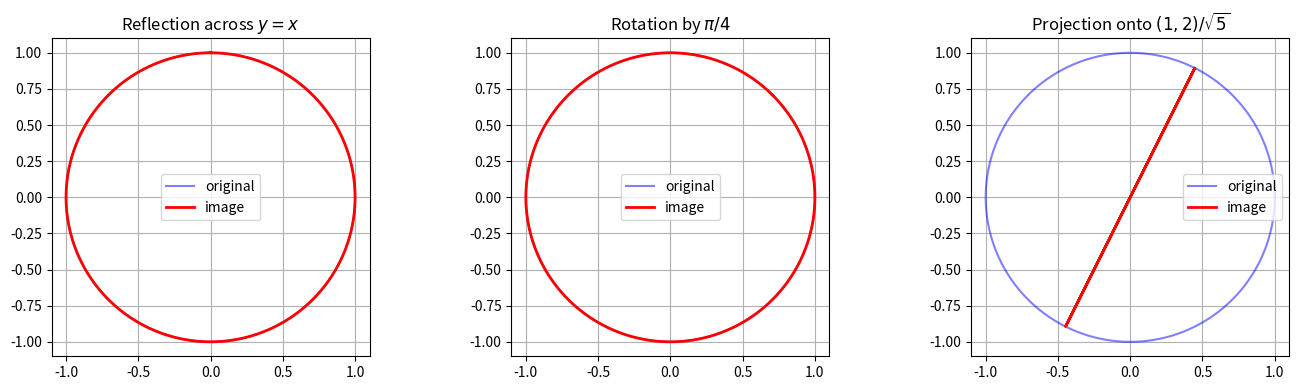

The matplotlib source for this figure:
import numpy as np
import matplotlib.pyplot as plt
np.random.seed(0)

def diff_matrix(n):
    """
    Matrix of D: P_n -> P_{n-1} in the monomial basis.
    Returns a (n) x (n+1) matrix (maps R^{n+1} -> R^n).
    D(x^k) = k x^{k-1}; in coordinates: c -> [c[1], 2c[2], ..., n*c[n]]
    """
    D = np.zeros((n, n+1))
    for k in range(1, n+1):
        D[k-1, k] = k   # coefficient of x^{k-1} in D(x^k) is k
    return D


def int_matrix(n):
    """
    Matrix of J: P_{n-1} -> P_n in the monomial basis.
    J(x^k)(x) = int_0^1 x * (xt)^k dt = x^{k+1} * int_0^1 t^k dt = x^{k+1} / (k+1).
    So J maps e_k (in R^n) to e_{k+1} / (k+1) (in R^{n+1}).
    Returns a (n+1) x n matrix.
    """
    J = np.zeros((n+1, n))
    for k in range(n):
        J[k+1, k] = 1.0 / (k+1)
    return J


n = 4
D = diff_matrix(n)
J = int_matrix(n)

print(f'D  ({D.shape[0]}x{D.shape[1]}) = differentiation on P_{n}:')
print(D)
print(f'\nJ  ({J.shape[0]}x{J.shape[1]}) = integration on P_{n-1}:')
print(J)

# Verify D(x^2) = 2x  (coefficient vector [0,0,1,0,0] -> [0,2,0,0])
e2 = np.zeros(n+1); e2[2] = 1.0
print('D(x^2) =', D @ e2, '  expected [0, 2, 0, 0]')

# Verify D(x^3) = 3x^2
e3 = np.zeros(n+1); e3[3] = 1.0
print('D(x^3) =', D @ e3, '  expected [0, 0, 3, 0]')

# Verify D ∘ J = I_{n x n}
DJ = D @ J
print('\nD @ J (should be identity I_{n}):')
print(np.round(DJ, 10))
print('D∘J = I:', np.allclose(DJ, np.eye(n)))

# Visualise: apply J then D to a polynomial p
coeffs_p = np.array([1., -2., 0., 3., 0.])  # p(x) = 1 - 2x + 3x^3
print('p  coefficients:', coeffs_p)
print('Jp coefficients:', J @ coeffs_p[:n],'  (J maps P_{n-1} inputs; using first n coefficients)')

# Better demonstration: work entirely in P_{n-1}
coeffs_q = np.array([2., -1., 3., 4.])   # q in P_{n-1}
Jq = J @ coeffs_q
DJq = D @ Jq
print('\nq  =', coeffs_q)
print('Jq =', Jq)
print('DJq=', DJq, '  should equal q:', np.allclose(DJq, coeffs_q))

def matrix_of_T(T, basis):
    """
    Build the matrix of a linear map T w.r.t. the given ordered basis.
    T      : callable, maps a vector to a vector
    basis  : list of n column vectors (each an np.ndarray)
    Returns: matrix M such that M @ [v]_basis = T(v)  (in standard coordinates)
    """
    return np.column_stack([T(b) for b in basis])


# Standard basis of R^2
e1, e2 = np.array([1.,0.]), np.array([0.,1.])
basis_2d = [e1, e2]

# --- Reflection across y = x ---
reflect_yx = lambda v: np.array([v[1], v[0]])
M_ref = matrix_of_T(reflect_yx, basis_2d)
print('Reflection across y=x:')
print(M_ref)

# --- Rotation by theta ---
def rotation(theta):
    c, s = np.cos(theta), np.sin(theta)
    return lambda v: np.array([c*v[0]-s*v[1], s*v[0]+c*v[1]])

M_rot = matrix_of_T(rotation(np.pi/4), basis_2d)
print('\nRotation by pi/4:')
print(np.round(M_rot, 6))

# --- Orthogonal projection onto direction n_vec ---
n_vec = np.array([1., 2.]) / np.sqrt(5)
project_onto = lambda v: np.dot(v, n_vec) * n_vec
M_proj = matrix_of_T(project_onto, basis_2d)
print('\nProjection onto (1,2)/sqrt(5):')
print(np.round(M_proj, 6))
print('P^2 = P (idempotent):', np.allclose(M_proj @ M_proj, M_proj))

# Visualise the effect of each map on the unit circle
theta = np.linspace(0, 2*np.pi, 300)
circle = np.vstack([np.cos(theta), np.sin(theta)])

fig, axes = plt.subplots(1, 3, figsize=(14, 4))
for ax, M, title in zip(axes,
    [M_ref, M_rot, M_proj],
    ['Reflection across $y=x$', 'Rotation by $\\pi/4$', 'Projection onto $(1,2)/\\sqrt{5}$']):
    img = M @ circle
    ax.plot(circle[0], circle[1], 'b-', label='original', alpha=0.5)
    ax.plot(img[0], img[1], 'r-', label='image', linewidth=2)
    ax.set_aspect('equal'); ax.grid(True); ax.legend(); ax.set_title(title)
plt.tight_layout(); plt.show()

# T1 = rotation by pi/6, T2 = reflection across y=x
T1 = rotation(np.pi / 6)
T2 = reflect_yx
T1_then_T2 = lambda v: T2(T1(v))

M1 = matrix_of_T(T1, basis_2d)
M2 = matrix_of_T(T2, basis_2d)

# Method A: matrix product
M_composed_matrix = M2 @ M1

# Method B: matrix of the composed function
M_composed_direct = matrix_of_T(T1_then_T2, basis_2d)

print('M2 @ M1 ='); print(np.round(M_composed_matrix, 8))
print('\nmatrix_of_T(T2∘T1) ='); print(np.round(M_composed_direct, 8))
print('\nEqual:', np.allclose(M_composed_matrix, M_composed_direct))

# Test associativity: (M3 M2) M1 = M3 (M2 M1)
T3 = rotation(np.pi / 3)
M3 = matrix_of_T(T3, basis_2d)
print('(M3 @ M2) @ M1 = M3 @ (M2 @ M1):', np.allclose((M3 @ M2) @ M1, M3 @ (M2 @ M1)))

# Test on differentiation + integration in P_n
print('\nAssociativity for D, J matrices:')
n2 = 3
D2, J2 = diff_matrix(n2), int_matrix(n2)
A = np.random.randn(n2+1, n2+1)
print('(D @ J) @ A = D @ (J @ A):', np.allclose((D2 @ J2) @ np.eye(n2), D2 @ (J2 @ np.eye(n2))))

D3 = diff_matrix(3)
print('D: P_3 -> P_2  (shape', D3.shape, '):')
print(D3)

# The space L(P_3, P_2) of linear maps is itself a vector space of dimension 3*4=12
# Addition of maps: (S+T)(p) = S(p) + T(p)
D3_double = 2 * D3
print('\n2D (doubling the derivative map):')
print(D3_double)

# Apply to p(x) = 1 + x + x^2 + x^3
p_test = np.ones(4)
print('\np(x) = 1+x+x^2+x^3  coefficients:', p_test)
print('Dp  = p\'(x) coefficients:', D3 @ p_test,'  (should be [1,2,3])')
